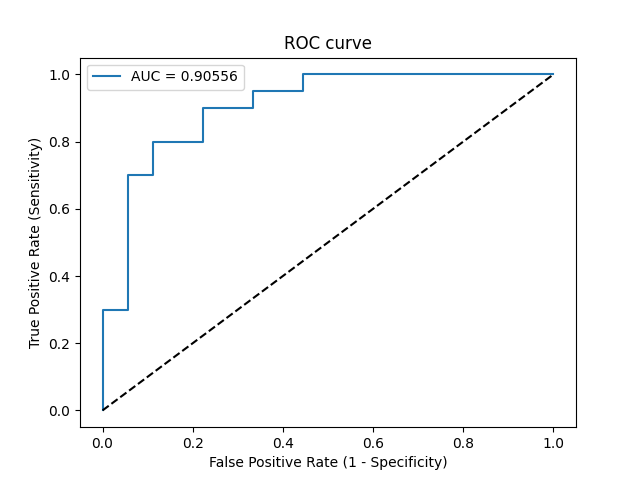

The table this chart was drawn from, first rows:
Threshold, Sensitivity, Specificity, NPV, PPV
inf, 0.0, 1.0, 0.4737, 0
0.9251, 0.05, 1.0, 0.4865, 1.0
0.8701, 0.3, 1.0, 0.5625, 1.0
0.8688, 0.3, 0.9444, 0.5484, 0.8571
0.7267, 0.7, 0.9444, 0.7391, 0.9333
0.7215, 0.7, 0.8889, 0.7273, 0.875
0.6707, 0.8, 0.8889, 0.8, 0.8889
0.6576, 0.8, 0.7778, 0.7778, 0.8
0.6121, 0.9, 0.7778, 0.875, 0.8182
0.5987, 0.9, 0.6667, 0.8571, 0.75
0.589, 0.95, 0.6667, 0.9231, 0.76
0.5666, 0.95, 0.5556, 0.9091, 0.7037
0.5591, 1.0, 0.5556, 1.0, 0.7143
0.4699, 1.0, 0.0, 0, 0.5263
